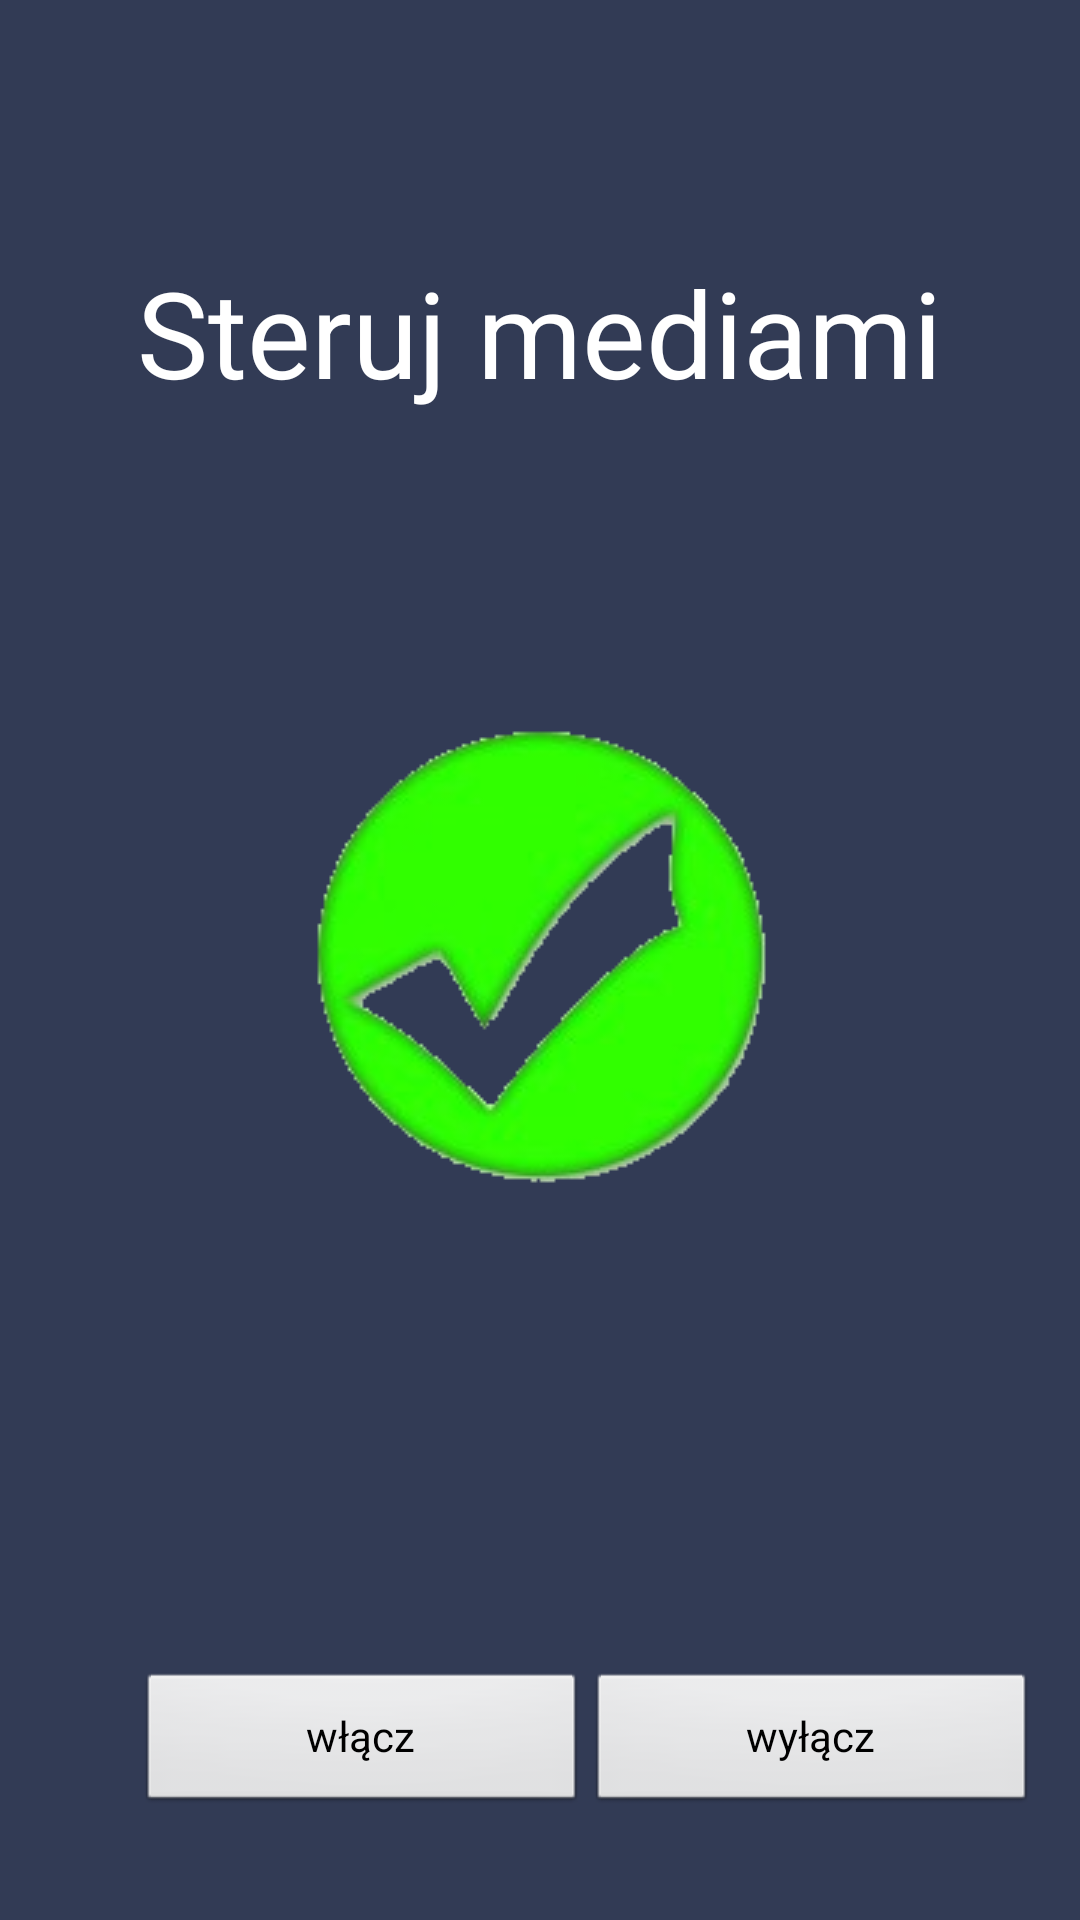

Here is an Android app screen rendered from its layout file. Give the layout XML and the strings, colors and styles it references.
<!-- AndroidManifest.xml: application theme android:Theme.NoTitleBar -->
<!-- res/layout/media_activity.xml -->
<RelativeLayout xmlns:android="http://schemas.android.com/apk/res/android"
    xmlns:tools="http://schemas.android.com/tools"
    android:layout_width="match_parent"
    android:layout_height="match_parent"
    android:background="#323B55"
    tools:context="agh.luk.verbosebt.main.LightsActivity"
    android:id="@+id/aint">

    <TextView
        android:id="@+id/light_text"
        android:layout_width="wrap_content"
        android:layout_height="wrap_content"
        android:gravity="center_vertical"
        android:text="Steruj mediami"
        android:textSize="40sp"
        android:layout_marginTop="84dp"
        android:layout_alignParentTop="true"
        android:layout_centerHorizontal="true"
        android:textColor="#ffffff" />

    <Button
        android:id="@+id/light_button_off"
        android:layout_width="wrap_content"
        android:layout_height="wrap_content"
        android:minWidth="150sp"
        android:text="@string/off"
        android:layout_alignBottom="@+id/status_text"
        android:layout_toRightOf="@+id/light_button_on"
        android:layout_toEndOf="@+id/light_button_on" />

    <Button
        android:id="@+id/light_button_on"
        android:layout_width="wrap_content"
        android:layout_height="wrap_content"
        android:minWidth="150sp"
        android:text="@string/on"
        android:layout_alignBottom="@+id/status_text"
        android:layout_alignLeft="@+id/light_text"
        android:layout_alignStart="@+id/light_text" />

    <TextView
        android:id="@+id/status_text"
        android:layout_width="wrap_content"
        android:layout_height="wrap_content"
        android:gravity="center_horizontal"
        android:text="-"
        android:textColor="#ffffff"
        android:textSize="0sp"
        android:layout_alignParentBottom="true"
        android:layout_centerHorizontal="true"
        android:layout_marginBottom="35dp" />

    <ImageView
        android:id="@+id/status_image"
        android:layout_width="wrap_content"
        android:layout_height="wrap_content"
        android:gravity="center_horizontal"
        android:src="@drawable/onn"
        android:layout_centerVertical="true"
        android:layout_centerHorizontal="true" />
</RelativeLayout>
<!-- resources referenced by this layout -->
<resources>
  <!-- drawable onn: png bitmap (drawable, 26225 bytes) -->
  <string name="off">wyłącz</string>
  <string name="on">włącz</string>
</resources>
